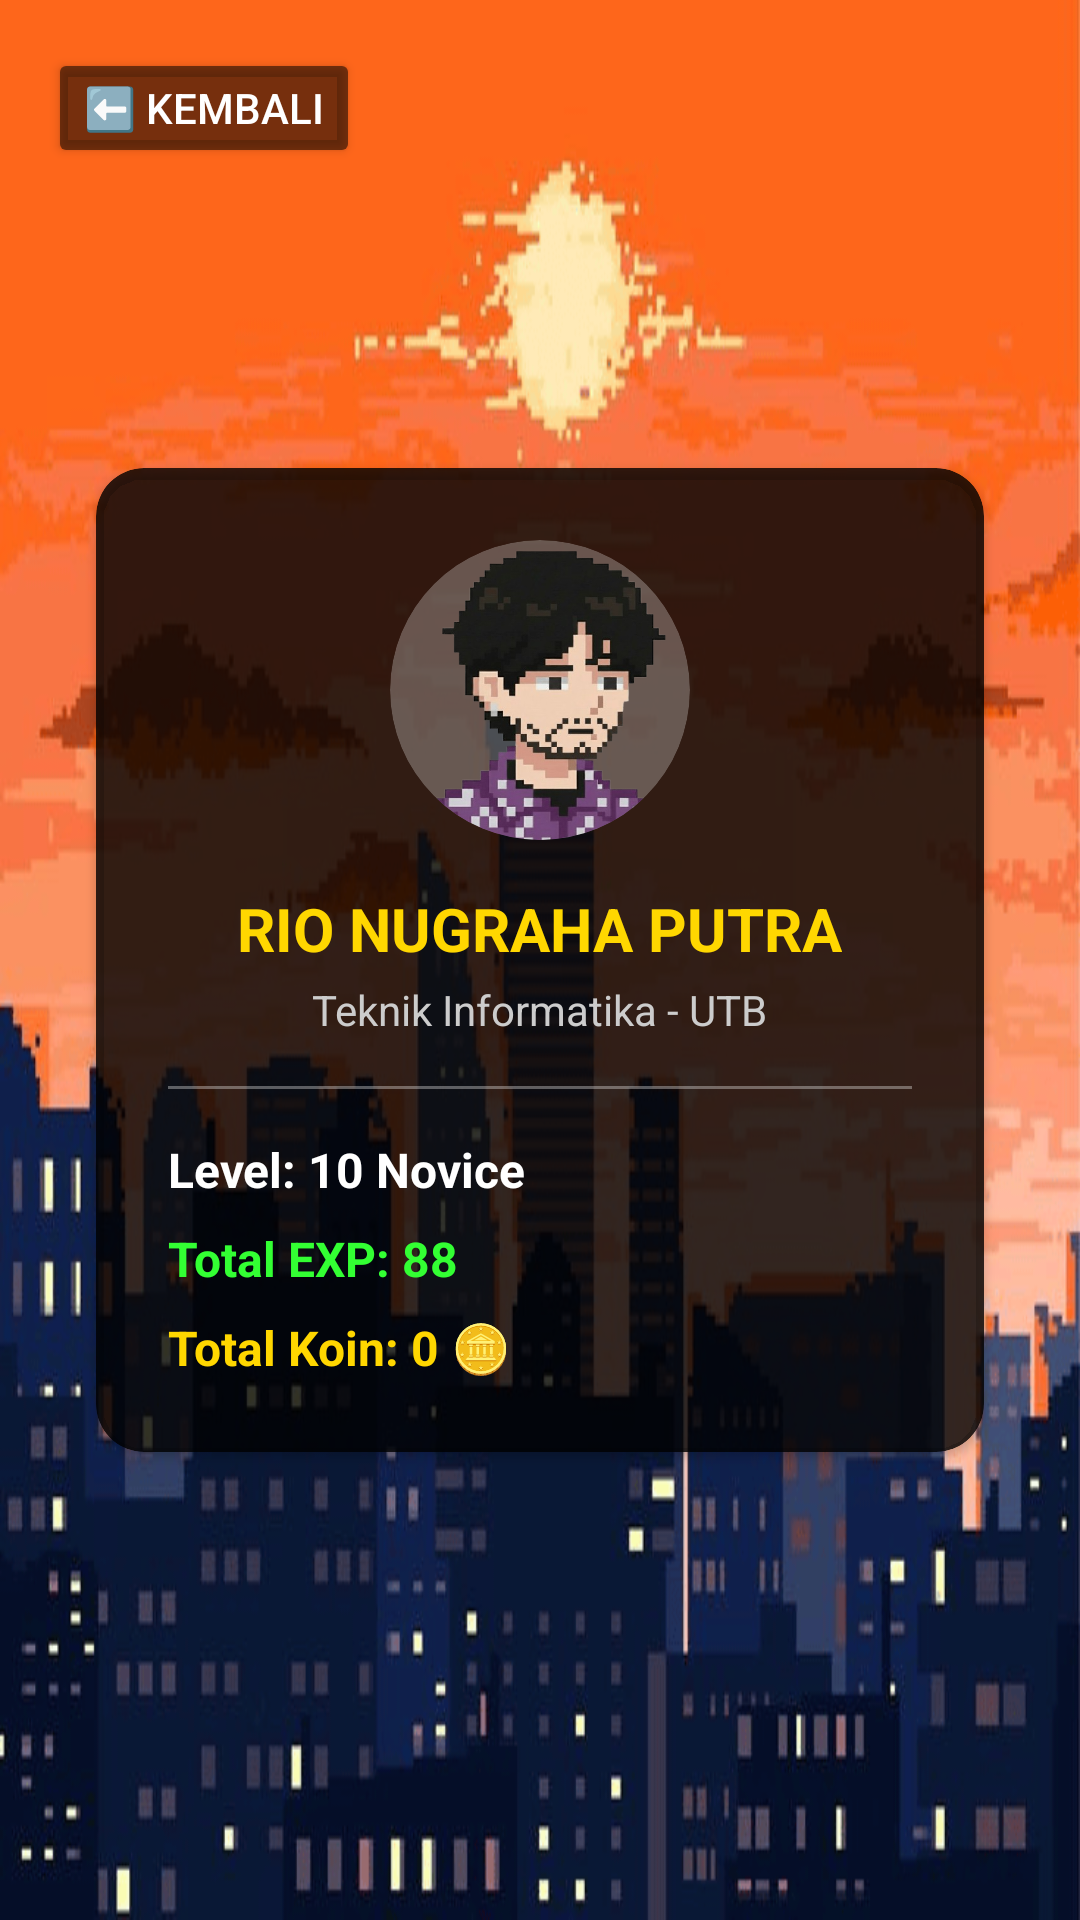

Android layout source for this screen:
<!-- AndroidManifest.xml: application theme Theme.LifeBar -->
<!-- res/layout/activity_about.xml -->
<?xml version="1.0" encoding="utf-8"?>
<androidx.constraintlayout.widget.ConstraintLayout
    xmlns:android="http://schemas.android.com/apk/res/android"
    xmlns:app="http://schemas.android.com/apk/res-auto"
    android:layout_width="match_parent"
    android:layout_height="match_parent"
    android:background="@drawable/bg_1">

    <Button
        android:id="@+id/btn_back_about"
        android:layout_width="wrap_content"
        android:layout_height="40dp"
        android:layout_margin="16dp"
        android:text="⬅️ KEMBALI"
        android:textColor="#FFFFFF"
        android:backgroundTint="#88000000"
        app:layout_constraintTop_toTopOf="parent"
        app:layout_constraintStart_toStartOf="parent" />

    <androidx.cardview.widget.CardView
        android:layout_width="match_parent"
        android:layout_height="wrap_content"
        android:layout_margin="32dp"
        app:cardBackgroundColor="#CC000000"
        app:cardCornerRadius="16dp"
        app:layout_constraintTop_toTopOf="parent"
        app:layout_constraintBottom_toBottomOf="parent">

        <LinearLayout
            android:layout_width="match_parent"
            android:layout_height="wrap_content"
            android:orientation="vertical"
            android:padding="24dp"
            android:gravity="center">

            <androidx.cardview.widget.CardView
                android:layout_width="100dp"
                android:layout_height="100dp"
                app:cardCornerRadius="50dp"
                app:cardBackgroundColor="#44FFFFFF"
                app:cardElevation="0dp">
                <ImageView
                    android:layout_width="match_parent"
                    android:layout_height="match_parent"
                    android:scaleType="centerCrop"
                    android:src="@drawable/kepala_1" />
            </androidx.cardview.widget.CardView>

            <TextView
                android:layout_width="wrap_content"
                android:layout_height="wrap_content"
                android:layout_marginTop="16dp"
                android:text="RIO NUGRAHA PUTRA"
                android:textColor="#FFD700"
                android:textSize="20sp"
                android:textStyle="bold" />

            <TextView
                android:layout_width="wrap_content"
                android:layout_height="wrap_content"
                android:layout_marginTop="4dp"
                android:text="Teknik Informatika - UTB"
                android:textColor="#CCCCCC"
                android:textSize="14sp" />

            <View
                android:layout_width="match_parent"
                android:layout_height="1dp"
                android:layout_marginVertical="16dp"
                android:background="#55FFFFFF" />

            <TextView
                android:id="@+id/tv_profile_level"
                android:layout_width="match_parent"
                android:layout_height="wrap_content"
                android:text="Level: 10 Novice"
                android:textColor="#FFFFFF"
                android:textSize="16sp"
                android:textStyle="bold" />

            <TextView
                android:id="@+id/tv_profile_exp"
                android:layout_width="match_parent"
                android:layout_height="wrap_content"
                android:layout_marginTop="8dp"
                android:text="Total EXP: 88"
                android:textColor="#33FF33"
                android:textSize="16sp"
                android:textStyle="bold" />

            <TextView
                android:id="@+id/tv_profile_coins"
                android:layout_width="match_parent"
                android:layout_height="wrap_content"
                android:layout_marginTop="8dp"
                android:text="Total Koin: 0 🪙"
                android:textColor="#FFD700"
                android:textSize="16sp"
                android:textStyle="bold" />

        </LinearLayout>
    </androidx.cardview.widget.CardView>
</androidx.constraintlayout.widget.ConstraintLayout>
<!-- resources referenced by this layout -->
<resources>
  <!-- drawable bg_1: png bitmap (drawable, 136376 bytes) -->
  <!-- drawable kepala_1: png bitmap (drawable, 213766 bytes) -->
  <style name="Theme.LifeBar" parent="Base.Theme.LifeBar" />
  <style name="Base.Theme.LifeBar" parent="Theme.Material3.DayNight.NoActionBar">
          
          
      </style>
</resources>
